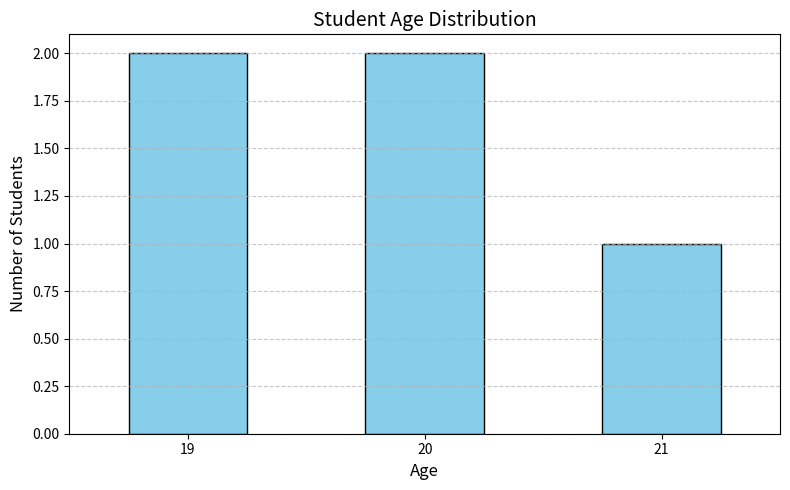

Python code for this plot:
import matplotlib.pyplot as plt
import pandas as pd

# Data from the image
data = {
    "Name": ["Aditya", "Sukhpreet", "Sakshi", "Dev", "Simran"],
    "Reg.No": [12308561, 12456789, 12306871, 12356782, 12308910],
    "Roll No": [49, 53, 51, 52, 50],
    "Section": ["K23SM", "K23TO", "K23SM", "K23TO", "K23TO"],
    "Age": [19, 19, 20, 20, 21]
}

# Convert to DataFrame
df = pd.DataFrame(data)

# Group by Age and count students in each age group
age_distribution = df.groupby("Age")["Name"].count()

# Plotting the bar graph
plt.figure(figsize=(8, 5))
age_distribution.plot(kind='bar', color='skyblue', edgecolor='black')
plt.title("Student Age Distribution", fontsize=14)
plt.xlabel("Age", fontsize=12)
plt.ylabel("Number of Students", fontsize=12)
plt.xticks(rotation=0)
plt.grid(axis='y', linestyle='--', alpha=0.7)
plt.tight_layout()

# Save the plot to a file
plt.savefig("./student_age_distribution.png")
plt.show()
